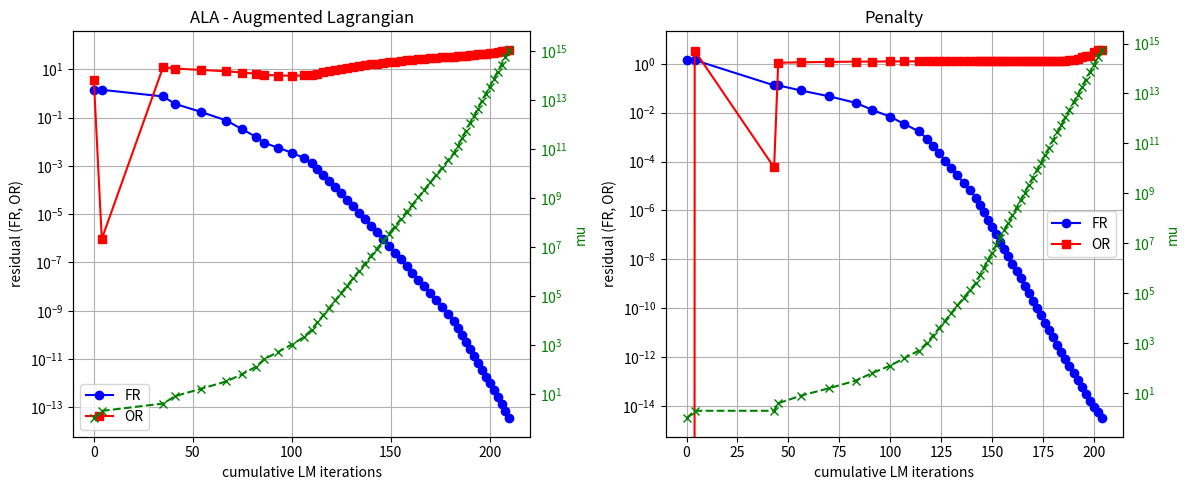

Recreate this plot in Python.
import numpy as np
from numpy.linalg import norm
import matplotlib.pyplot as plt
from scipy.optimize import least_squares

'''
Nonlinear constrained least squares problem solved using 
the Augmented Lagrangian Algorithm (ALA) with Levenberg–Marquardt (LM) method.
Performs ALA iterations combined with a penalty method,
calculating the Feasibility Residual (FR) and Optimality condition Residual (OR)
as functions of cumulative LM iterations.

[redacted]
'''

# (42a)
def f_func(x):
    return x - np.array([1.0, 1.0, 1.0])
# (42b)
def g_func(x):
    g1 = x[0]**2 + 0.5*(x[1]**2) + x[2]**2 - 1.0
    g2 = (0.8*x[0]**2 + 2.5*x[1]**2 + x[2]**2
          + 2*x[0]*x[2] - x[0] - x[1] - x[2] - 1.0)
    return np.array([g1, g2])

def jac_f(x):
    return np.eye(3)

def jac_g(x):
    g1_x1 = 2.0*x[0]
    g1_x2 = 1.0*x[1]
    g1_x3 = 2.0*x[2]

    g2_x1 = 1.6*x[0] + 2.0*x[2] - 1.0
    g2_x2 = 5.0*x[1] - 1.0
    g2_x3 = 2.0*x[0] + 2.0*x[2] - 1.0

    return np.array([
        [g1_x1, g1_x2, g1_x3],
        [g2_x1, g2_x2, g2_x3]
    ])

def FR(x):
    """
    residuum warunku dopuszczalnosci
    Feasibility residual = ||g(x)||_2
    """
    return norm(g_func(x), 2)

def OR_augm(x, z):
    """
    residuum warunku optymalnosci
    OR (optimality residual) dla Augmented Lagrangian:
    """
    term1 = 2.0 * f_func(x)  # (3,)
    Jg = jac_g(x)            # (2,3)
    term2 = Jg.T @ z         # (3,)
    return norm(term1 + term2, 2)

def OR_penalty(x, mu):
    """
    OR (optimality residual) w metodzie kary:
    """
    term1 = 2.0 * f_func(x)       # (3,)
    term2 = 2.0*mu * (jac_g(x).T @ g_func(x))
    return norm(term1 + term2, 2)

def residual_ALA(x, mu, z):
    r_f = f_func(x)  # (3,)
    r_g = g_func(x) + z/(2.0*mu)  # (2,)
    return np.concatenate([r_f, np.sqrt(mu)*r_g])

def residual_penalty(x, mu):
    r_f = f_func(x)        # (3,)
    r_g = np.sqrt(mu)*g_func(x)  # (2,)
    return np.concatenate([r_f, r_g])

def ALA(x0 = np.zeros(3), z0 = np.zeros(2), mu0 = 1.0, tol = 1e-5, max_outer = 50):
    x = x0.copy()
    z = z0.copy()
    mu = mu0

    fr_list = []
    or_list = []
    mu_list = []
    lm_iters = []
    cum_lm = 0

    while True:
        fr_val = FR(x)
        or_val = OR_augm(x, z)
        fr_list.append(fr_val)
        or_list.append(or_val)
        mu_list.append(mu)
        lm_iters.append(cum_lm)

        if fr_val < tol and or_val < tol:
            break
        if len(fr_list) > max_outer:
            break

        sol = least_squares(residual_ALA, x, args=(mu, z), method='lm')
        x_new = sol.x

        n_lm = sol.njev if sol.njev is not None else sol.nfev
        if n_lm is None:
            n_lm = 1
        cum_lm += n_lm

        z_new = z + 2.0*mu*( g_func(x_new) + z/(2.0*mu) )

        g_norm_old = norm(g_func(x),2)
        g_norm_new = norm(g_func(x_new),2)
        if g_norm_new < 0.25*g_norm_old:
            mu_new = mu
        else:
            mu_new = 2.0*mu

        x = x_new
        z = z_new
        mu = mu_new

    return x, z, mu, np.array(fr_list), np.array(or_list), np.array(mu_list), np.array(lm_iters)

def penalty(
    x0 = np.zeros(3),
    mu0 = 1.0,
    tol = 1e-5,
    max_outer = 50
):
    x = x0.copy()
    mu = mu0

    fr_list = []
    or_list = []
    mu_list = []
    cum_lm_iters = []
    cum_lm = 0

    while True:
        fr_val = FR(x)
        or_val = OR_penalty(x, mu)
        fr_list.append(fr_val)
        or_list.append(or_val)
        mu_list.append(mu)
        cum_lm_iters.append(cum_lm)

        if fr_val < tol and or_val < tol:
            break
        if len(fr_list) > max_outer:
            break

        sol = least_squares(residual_penalty, x, args=(mu,), method='lm')
        x_new = sol.x

        n_lm = sol.njev if sol.njev is not None else sol.nfev
        if n_lm is None:
            n_lm = 1
        cum_lm += n_lm

        g_norm_old = norm(g_func(x),2)
        g_norm_new = norm(g_func(x_new),2)
        if g_norm_new < 0.25*g_norm_old:
            mu_new = mu
        else:
            mu_new = 2.0*mu

        x = x_new
        mu = mu_new

    return x, mu, np.array(fr_list), np.array(or_list), np.array(mu_list), np.array(cum_lm_iters)

x0 = np.zeros(3)
z0 = np.zeros(2)
mu0 = 1.0

x_ALA, z_ALA, mu_ALA, fr_ALA, or_ALA, mu_hist_ALA, lm_ALA = ALA(
    x0, z0, mu0, tol=1e-5, max_outer=50
)

final_obj_ALA = norm(f_func(x_ALA))**2
final_g_ALA = norm(g_func(x_ALA))

print("    AUGMENTED LAGRANGIAN (ALA)    ")
print(f"Rozwiazanie x* = {x_ALA}")
print(f"||f(x*)||^2   = {final_obj_ALA:.6e}")
print(f"||g(x*)||     = {final_g_ALA:.6e}")
print(f"z*            = {z_ALA}")
print(f"mu*           = {mu_ALA}")
print()

x_PEN, mu_PEN, fr_PEN, or_PEN, mu_hist_PEN, lm_PEN = penalty(
    x0, mu0, tol=1e-5, max_outer=50
)

final_obj_PEN = norm(f_func(x_PEN))**2
final_g_PEN = norm(g_func(x_PEN))

print("    PENALTY METHOD    ")
print(f"Rozwiazanie x* = {x_PEN}")
print(f"||f(x*)||^2   = {final_obj_PEN:.6e}")
print(f"||g(x*)||     = {final_g_PEN:.6e}")
print(f"mu*           = {mu_PEN}")
print()

# Wykresy
fig, axs = plt.subplots(1, 2, figsize=(12,5), sharey=False)

# ALA
axs[0].plot(lm_ALA, fr_ALA, 'o-b', label='FR')
axs[0].plot(lm_ALA, or_ALA, 's-r', label='OR')
axs[0].set_xlabel("cumulative LM iterations")
axs[0].set_ylabel("residual (FR, OR)")
axs[0].set_yscale('log')
axs[0].grid(True, which='both')
axs[0].legend()
axs[0].set_title("ALA - Augmented Lagrangian")

ax_mu = axs[0].twinx()
ax_mu.plot(lm_ALA, mu_hist_ALA, 'x--g', label='mu')
ax_mu.set_ylabel("mu", color='g')
ax_mu.set_yscale('log')
ax_mu.tick_params(axis='y', labelcolor='g')

# Penalty
axs[1].plot(lm_PEN, fr_PEN, 'o-b', label='FR')
axs[1].plot(lm_PEN, or_PEN, 's-r', label='OR')
axs[1].set_xlabel("cumulative LM iterations")
axs[1].set_ylabel("residual (FR, OR)")
axs[1].set_yscale('log')
axs[1].grid(True, which='both')
axs[1].legend()
axs[1].set_title("Penalty")

ax_mu2 = axs[1].twinx()
ax_mu2.plot(lm_PEN, mu_hist_PEN, 'x--g', label='mu')
ax_mu2.set_ylabel("mu", color='g')
ax_mu2.set_yscale('log')
ax_mu2.tick_params(axis='y', labelcolor='g')

plt.tight_layout()
plt.show()
